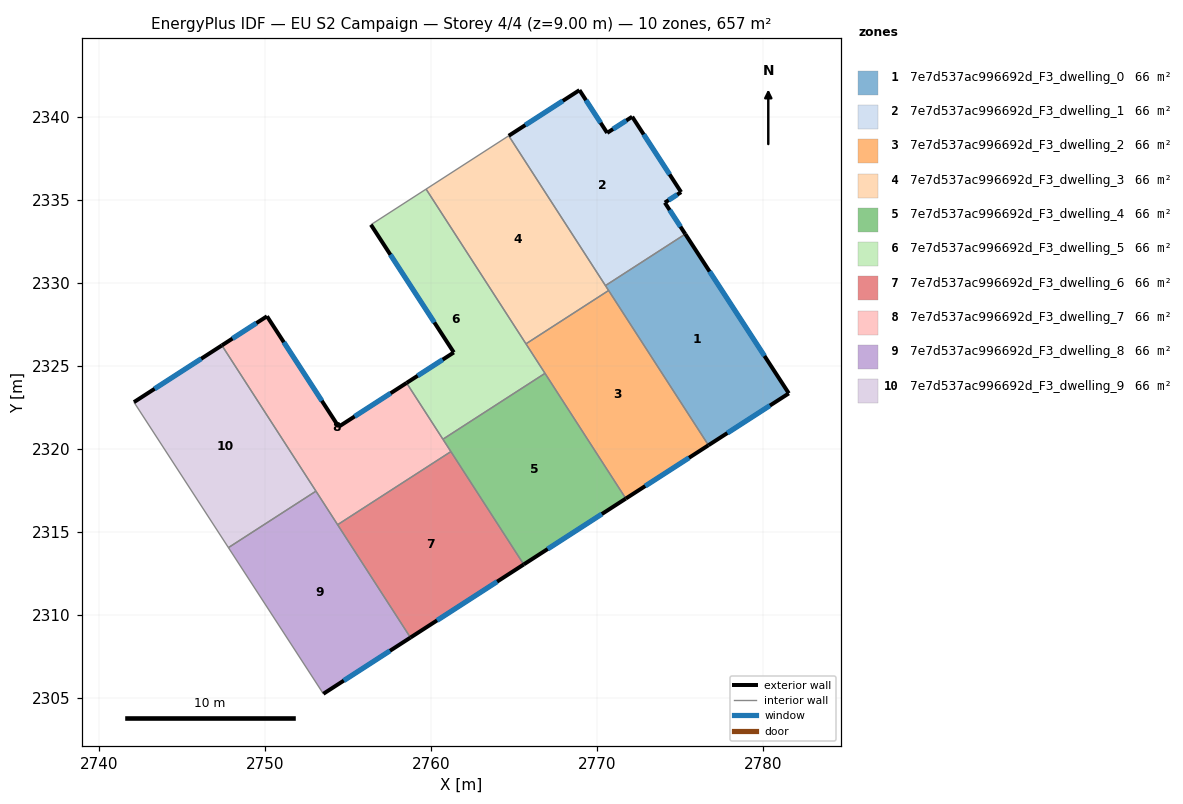
=== STOREY PLAN SPEC (per zone: floor XY polygon, exterior-wall plan segments, windows/doors) ===
zone 1: 7e7d537ac996692d_F3_dwelling_0  (65.7 m²)
  floor: (2775.33, 2332.94) (2781.57, 2323.34) (2776.73, 2320.22) (2770.52, 2329.84)
  exterior wall: (2781.57, 2323.34) – (2775.33, 2332.94)  [11.4 m]
    window: (2780.11, 2325.60) – (2776.80, 2330.69)  [9.7 m²]
  exterior wall: (2776.73, 2320.22) – (2781.57, 2323.34)  [5.8 m]
    window: (2777.87, 2320.95) – (2780.44, 2322.61)  [4.9 m²]
  interior walls: 3
zone 2: 7e7d537ac996692d_F3_dwelling_1  (65.7 m²)
  floor: (2772.14, 2340.01) (2775.08, 2335.47) (2774.10, 2334.84) (2775.33, 2332.94) (2770.52, 2329.84) (2764.70, 2338.87) (2768.96, 2341.62) (2770.63, 2339.04)
  exterior wall: (2770.63, 2339.04) – (2768.96, 2341.62)  [3.1 m]
    window: (2770.24, 2339.64) – (2769.35, 2341.01)  [2.6 m²]
  exterior wall: (2772.14, 2340.01) – (2770.63, 2339.04)  [1.8 m]
    window: (2771.78, 2339.78) – (2770.98, 2339.27)  [1.5 m²]
  exterior wall: (2775.08, 2335.47) – (2772.14, 2340.01)  [5.4 m]
    window: (2774.39, 2336.54) – (2772.83, 2338.95)  [4.6 m²]
  exterior wall: (2774.10, 2334.84) – (2775.08, 2335.47)  [1.2 m]
    window: (2774.33, 2334.99) – (2774.85, 2335.32)  [1.0 m²]
  exterior wall: (2775.33, 2332.94) – (2774.10, 2334.84)  [2.3 m]
    window: (2775.04, 2333.39) – (2774.39, 2334.39)  [1.9 m²]
  exterior wall: (2768.96, 2341.62) – (2764.70, 2338.87)  [5.1 m]
    window: (2767.96, 2340.97) – (2765.70, 2339.51)  [4.3 m²]
  interior walls: 2
zone 3: 7e7d537ac996692d_F3_dwelling_2  (65.8 m²)
  floor: (2770.71, 2329.54) (2776.73, 2320.22) (2771.75, 2317.01) (2765.73, 2326.33)
  exterior wall: (2771.75, 2317.01) – (2776.73, 2320.22)  [5.9 m]
    window: (2772.92, 2317.76) – (2775.56, 2319.47)  [5.0 m²]
  interior walls: 4
zone 4: 7e7d537ac996692d_F3_dwelling_3  (65.8 m²)
  floor: (2764.70, 2338.87) (2770.71, 2329.54) (2765.73, 2326.33) (2759.72, 2335.65)
  interior walls: 5
zone 5: 7e7d537ac996692d_F3_dwelling_4  (65.7 m²)
  floor: (2766.88, 2324.55) (2771.75, 2317.01) (2765.60, 2313.04) (2760.73, 2320.58)
  exterior wall: (2765.60, 2313.04) – (2771.75, 2317.01)  [7.3 m]
    window: (2767.05, 2313.97) – (2770.31, 2316.07)  [6.2 m²]
  interior walls: 4
zone 6: 7e7d537ac996692d_F3_dwelling_5  (65.7 m²)
  floor: (2759.72, 2335.65) (2766.88, 2324.55) (2760.73, 2320.58) (2758.54, 2323.97) (2761.39, 2325.81) (2756.39, 2333.51)
  exterior wall: (2761.39, 2325.81) – (2758.54, 2323.97)  [3.4 m]
    window: (2760.72, 2325.38) – (2759.21, 2324.41)  [2.9 m²]
  exterior wall: (2756.39, 2333.51) – (2761.39, 2325.81)  [9.2 m]
    window: (2757.57, 2331.70) – (2760.22, 2327.62)  [7.7 m²]
  interior walls: 5
zone 7: 7e7d537ac996692d_F3_dwelling_6  (65.7 m²)
  floor: (2761.21, 2319.84) (2765.60, 2313.04) (2758.78, 2308.63) (2754.39, 2315.43)
  exterior wall: (2758.78, 2308.63) – (2765.60, 2313.04)  [8.1 m]
    window: (2760.38, 2309.67) – (2764.00, 2312.00)  [6.9 m²]
  interior walls: 3
zone 8: 7e7d537ac996692d_F3_dwelling_7  (65.7 m²)
  floor: (2758.54, 2323.97) (2761.21, 2319.84) (2754.39, 2315.43) (2747.41, 2326.24) (2750.13, 2327.99) (2754.45, 2321.33)
  exterior wall: (2754.45, 2321.33) – (2750.13, 2327.99)  [7.9 m]
    window: (2753.44, 2322.90) – (2751.15, 2326.43)  [6.7 m²]
  exterior wall: (2758.54, 2323.97) – (2754.45, 2321.33)  [4.9 m]
    window: (2757.58, 2323.35) – (2755.41, 2321.95)  [4.1 m²]
  exterior wall: (2750.13, 2327.99) – (2747.41, 2326.24)  [3.2 m]
    window: (2749.49, 2327.58) – (2748.05, 2326.65)  [2.7 m²]
  interior walls: 5
zone 9: 7e7d537ac996692d_F3_dwelling_8  (65.8 m²)
  floor: (2753.08, 2317.45) (2758.78, 2308.63) (2753.53, 2305.24) (2747.81, 2314.05)
  exterior wall: (2753.53, 2305.24) – (2758.78, 2308.63)  [6.2 m]
    window: (2754.76, 2306.04) – (2757.54, 2307.84)  [5.3 m²]
  interior walls: 4
zone 10: 7e7d537ac996692d_F3_dwelling_9  (65.8 m²)
  floor: (2747.41, 2326.24) (2753.08, 2317.45) (2747.81, 2314.05) (2742.12, 2322.82)
  exterior wall: (2747.41, 2326.24) – (2742.12, 2322.82)  [6.3 m]
    window: (2746.17, 2325.43) – (2743.36, 2323.62)  [5.3 m²]
  interior walls: 3

=== DERIVED (storey summary) ===
Building: EU S2 Campaign
Storey: 4 of 4  (floor level z = 9.00 m)
Storey gross floor area: 657.5 m²
Zones on this storey: 10
  - 7e7d537ac996692d_F3_dwelling_0: floor 65.7 m²; exterior wall 17.2 m (51.6 m²); 2 window(s) 14.5 m²; WWR 28.1%
  - 7e7d537ac996692d_F3_dwelling_1: floor 65.7 m²; exterior wall 18.8 m (56.3 m²); 6 window(s) 15.8 m²; WWR 28.1%
  - 7e7d537ac996692d_F3_dwelling_2: floor 65.8 m²; exterior wall 5.9 m (17.8 m²); 1 window(s) 5.0 m²; WWR 28.1%
  - 7e7d537ac996692d_F3_dwelling_3: floor 65.8 m²
  - 7e7d537ac996692d_F3_dwelling_4: floor 65.7 m²; exterior wall 7.3 m (22.0 m²); 1 window(s) 6.2 m²; WWR 28.1%
  - 7e7d537ac996692d_F3_dwelling_5: floor 65.7 m²; exterior wall 12.6 m (37.7 m²); 2 window(s) 10.6 m²; WWR 28.1%
  - 7e7d537ac996692d_F3_dwelling_6: floor 65.7 m²; exterior wall 8.1 m (24.4 m²); 1 window(s) 6.9 m²; WWR 28.1%
  - 7e7d537ac996692d_F3_dwelling_7: floor 65.7 m²; exterior wall 16.0 m (48.1 m²); 3 window(s) 13.5 m²; WWR 28.1%
  - 7e7d537ac996692d_F3_dwelling_8: floor 65.8 m²; exterior wall 6.2 m (18.7 m²); 1 window(s) 5.3 m²; WWR 28.1%
  - 7e7d537ac996692d_F3_dwelling_9: floor 65.8 m²; exterior wall 6.3 m (18.9 m²); 1 window(s) 5.3 m²; WWR 28.1%
Zone adjacency (shared interzone walls):
  - 7e7d537ac996692d_F3_dwelling_0 ↔ 7e7d537ac996692d_F3_dwelling_1
  - 7e7d537ac996692d_F3_dwelling_0 ↔ 7e7d537ac996692d_F3_dwelling_2
  - 7e7d537ac996692d_F3_dwelling_0 ↔ 7e7d537ac996692d_F3_dwelling_3
  - 7e7d537ac996692d_F3_dwelling_1 ↔ 7e7d537ac996692d_F3_dwelling_3
  - 7e7d537ac996692d_F3_dwelling_2 ↔ 7e7d537ac996692d_F3_dwelling_3
  - 7e7d537ac996692d_F3_dwelling_2 ↔ 7e7d537ac996692d_F3_dwelling_4
  - 7e7d537ac996692d_F3_dwelling_2 ↔ 7e7d537ac996692d_F3_dwelling_5
  - 7e7d537ac996692d_F3_dwelling_3 ↔ 7e7d537ac996692d_F3_dwelling_5
  - 7e7d537ac996692d_F3_dwelling_4 ↔ 7e7d537ac996692d_F3_dwelling_5
  - 7e7d537ac996692d_F3_dwelling_4 ↔ 7e7d537ac996692d_F3_dwelling_6
  - 7e7d537ac996692d_F3_dwelling_4 ↔ 7e7d537ac996692d_F3_dwelling_7
  - 7e7d537ac996692d_F3_dwelling_5 ↔ 7e7d537ac996692d_F3_dwelling_7
  - 7e7d537ac996692d_F3_dwelling_6 ↔ 7e7d537ac996692d_F3_dwelling_7
  - 7e7d537ac996692d_F3_dwelling_6 ↔ 7e7d537ac996692d_F3_dwelling_8
  - 7e7d537ac996692d_F3_dwelling_7 ↔ 7e7d537ac996692d_F3_dwelling_8
  - 7e7d537ac996692d_F3_dwelling_7 ↔ 7e7d537ac996692d_F3_dwelling_9
  - 7e7d537ac996692d_F3_dwelling_8 ↔ 7e7d537ac996692d_F3_dwelling_9